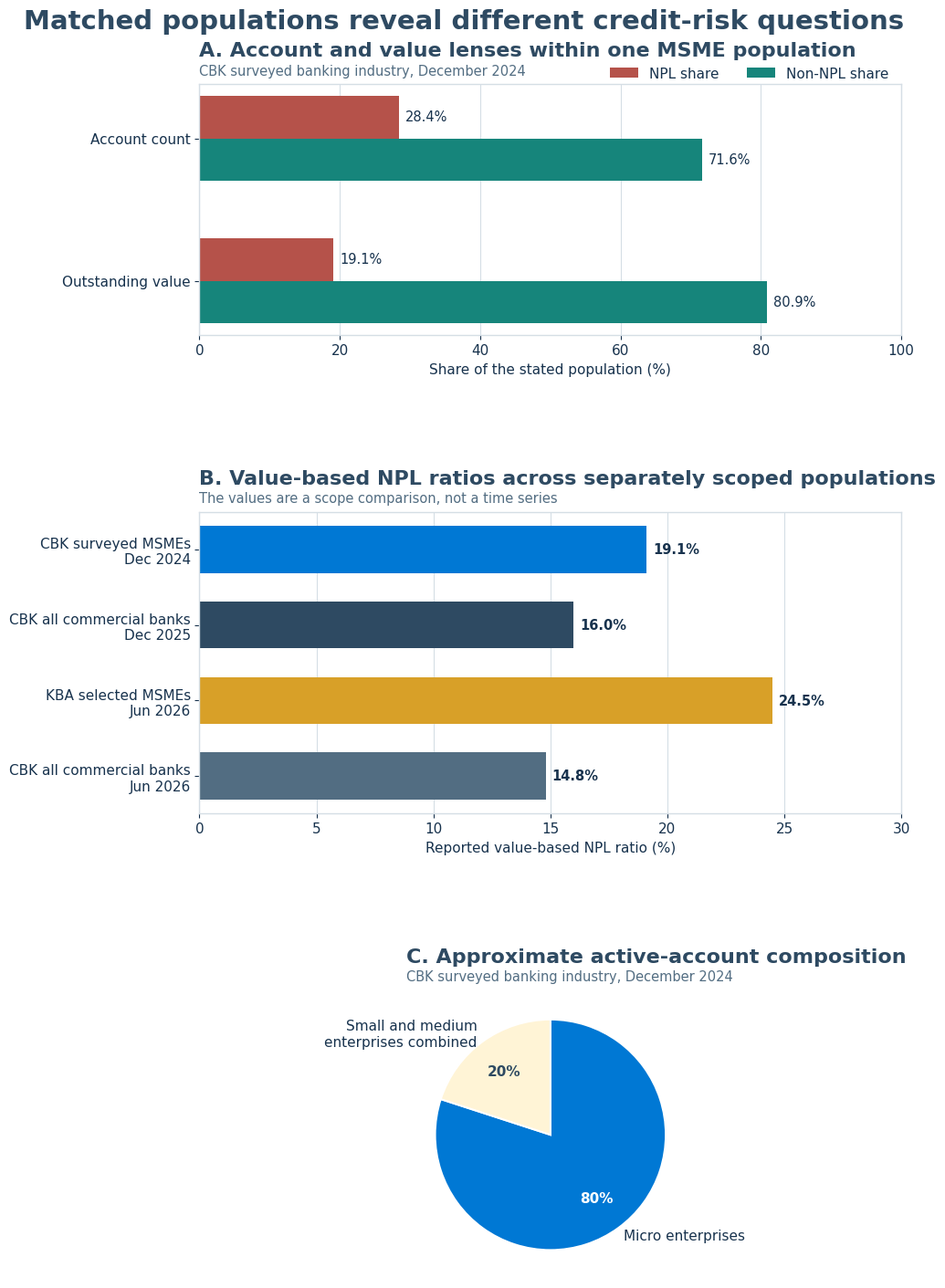

Generate this figure with matplotlib: (Note: this script raises an exception after producing the figure.)
"""Generate the Part 1 dated, separately scoped population chart panel.

The values reproduce data cited in Part 1. The panels intentionally retain their
populations and dates rather than presenting unlike observations as one series.
"""

from pathlib import Path

import matplotlib.pyplot as plt
import numpy as np


DEEP_BLUE = "#2E4A62"
LINK_BLUE = "#0078D4"
TEAL = "#16857B"
GOLD = "#D8A028"
RED = "#B5524A"
PALE_GOLD = "#FFF4D6"
SLATE = "#526D82"
GRID = "#D5DEE5"
TEXT = "#17324D"


def style_axis(axis, title: str, subtitle: str) -> None:
    axis.set_facecolor("white")
    axis.set_title(title, loc="left", fontsize=16, fontweight="bold", color=DEEP_BLUE, pad=22)
    axis.text(
        0,
        1.025,
        subtitle,
        transform=axis.transAxes,
        ha="left",
        va="bottom",
        fontsize=10.5,
        color=SLATE,
    )
    for spine in axis.spines.values():
        spine.set_color(GRID)
        spine.set_linewidth(1.0)


def add_horizontal_labels(axis, containers) -> None:
    for container in containers:
        axis.bar_label(
            container,
            labels=[f"{bar.get_width():.1f}%" for bar in container],
            padding=5,
            fontsize=10.5,
            color=TEXT,
        )


def main() -> None:
    plt.rcParams.update(
        {
            "font.family": "Arial",
            "font.size": 11,
            "axes.labelcolor": TEXT,
            "xtick.color": TEXT,
            "ytick.color": TEXT,
            "text.color": TEXT,
        }
    )

    figure = plt.figure(figsize=(10, 14), dpi=240, facecolor="white", constrained_layout=True)
    grid = figure.add_gridspec(3, 1, height_ratios=[1.0, 1.2, 1.15], hspace=0.22)

    # Panel A: grouped bars within one fixed CBK MSME population.
    axis_a = figure.add_subplot(grid[0, 0])
    style_axis(
        axis_a,
        "A. Account and value lenses within one MSME population",
        "CBK surveyed banking industry, December 2024",
    )
    categories = ["Account count", "Outstanding value"]
    npl_share = np.array([28.4, 19.1])
    non_npl_share = 100.0 - npl_share
    positions = np.arange(len(categories))
    bar_height = 0.30
    npl_bars = axis_a.barh(
        positions - bar_height / 2,
        npl_share,
        height=bar_height,
        label="NPL share",
        color=RED,
    )
    other_bars = axis_a.barh(
        positions + bar_height / 2,
        non_npl_share,
        height=bar_height,
        label="Non-NPL share",
        color=TEAL,
    )
    axis_a.set_yticks(positions, categories)
    axis_a.invert_yaxis()
    axis_a.set_xlim(0, 100)
    axis_a.set_xlabel("Share of the stated population (%)")
    axis_a.xaxis.grid(True, color=GRID, linewidth=0.8)
    axis_a.set_axisbelow(True)
    axis_a.legend(
        loc="upper right",
        bbox_to_anchor=(1.0, 1.12),
        frameon=False,
        ncol=2,
    )
    add_horizontal_labels(axis_a, [npl_bars, other_bars])

    # Panel B: horizontal bars with separate scopes and reporting dates.
    axis_b = figure.add_subplot(grid[1, 0])
    style_axis(
        axis_b,
        "B. Value-based NPL ratios across separately scoped populations",
        "The values are a scope comparison, not a time series",
    )
    population_labels = [
        "CBK surveyed MSMEs\nDec 2024",
        "CBK all commercial banks\nDec 2025",
        "KBA selected MSMEs\nJun 2026",
        "CBK all commercial banks\nJun 2026",
    ]
    population_values = [19.1, 16.0, 24.5, 14.8]
    population_colours = [LINK_BLUE, DEEP_BLUE, GOLD, SLATE]
    bars = axis_b.barh(
        np.arange(len(population_labels)),
        population_values,
        height=0.62,
        color=population_colours,
    )
    axis_b.set_yticks(np.arange(len(population_labels)), population_labels)
    axis_b.invert_yaxis()
    axis_b.set_xlim(0, 30)
    axis_b.set_xlabel("Reported value-based NPL ratio (%)")
    axis_b.xaxis.grid(True, color=GRID, linewidth=0.8)
    axis_b.set_axisbelow(True)
    axis_b.bar_label(
        bars,
        labels=[f"{value:.1f}%" for value in population_values],
        padding=5,
        fontsize=10.5,
        fontweight="bold",
        color=TEXT,
    )

    # Panel C: pie chart for the approximate active-account composition.
    axis_c = figure.add_subplot(grid[2, 0])
    style_axis(
        axis_c,
        "C. Approximate active-account composition",
        "CBK surveyed banking industry, December 2024",
    )
    pie_values = [80, 20]
    pie_labels = ["Micro enterprises", "Small and medium\nenterprises combined"]
    _, _, percentages = axis_c.pie(
        pie_values,
        labels=pie_labels,
        colors=[LINK_BLUE, PALE_GOLD],
        startangle=90,
        counterclock=False,
        autopct="%1.0f%%",
        pctdistance=0.68,
        labeldistance=1.08,
        wedgeprops={"linewidth": 1.5, "edgecolor": "white"},
        textprops={"fontsize": 11, "color": TEXT},
    )
    percentages[0].set_color("white")
    percentages[0].set_fontweight("bold")
    percentages[1].set_color(DEEP_BLUE)
    percentages[1].set_fontweight("bold")
    figure.suptitle(
        "Matched populations reveal different credit-risk questions",
        fontsize=21,
        fontweight="bold",
        color=DEEP_BLUE,
        x=0.02,
        ha="left",
    )
    output = Path(__file__).resolve().parents[1] / "assets" / "figures" / "part1_matched_population_views.png"
    output.parent.mkdir(parents=True, exist_ok=True)
    figure.savefig(output, dpi=240, facecolor="white", bbox_inches="tight")
    plt.close(figure)
    print(output)


if __name__ == "__main__":
    main()
